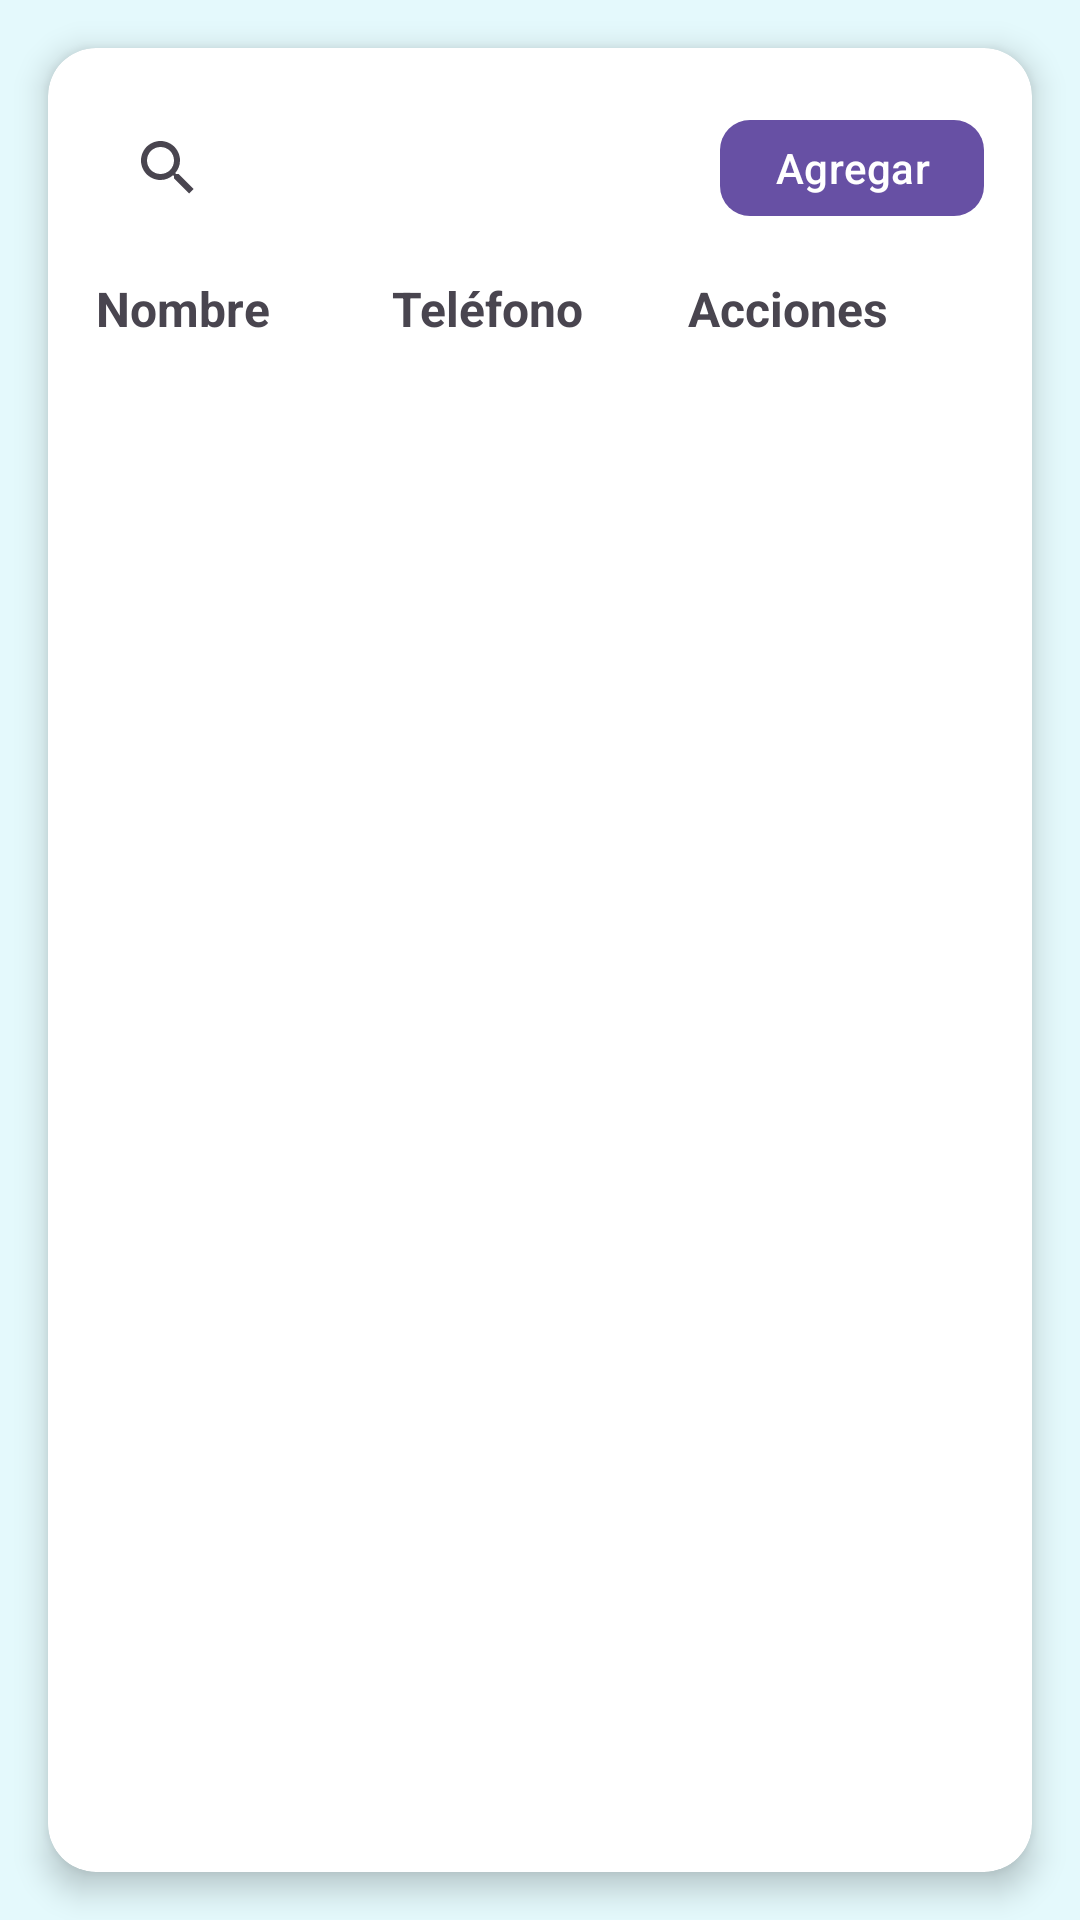

Here is an Android app screen rendered from its layout file. Give the layout XML and the strings, colors and styles it references.
<!-- AndroidManifest.xml: application theme Theme.Pasitos -->
<!-- res/layout/fragment_padre.xml -->
<?xml version="1.0" encoding="utf-8"?>
<androidx.constraintlayout.widget.ConstraintLayout
    xmlns:android="http://schemas.android.com/apk/res/android"
    xmlns:app="http://schemas.android.com/apk/res-auto"
    android:layout_width="match_parent"
    android:layout_height="match_parent"
    android:background="#9CD5FAFB">

    <androidx.cardview.widget.CardView
        android:layout_width="0dp"
        android:layout_height="0dp"
        android:layout_margin="16dp"
        app:cardCornerRadius="16dp"
        app:cardElevation="6dp"
        app:layout_constraintTop_toTopOf="parent"
        app:layout_constraintBottom_toBottomOf="parent"
        app:layout_constraintStart_toStartOf="parent"
        app:layout_constraintEnd_toEndOf="parent">

        <LinearLayout
            android:layout_width="match_parent"
            android:layout_height="match_parent"
            android:orientation="vertical"
            android:padding="16dp">

            <LinearLayout
                android:layout_width="match_parent"
                android:layout_height="wrap_content"
                android:orientation="horizontal"
                android:gravity="center_vertical">

                <SearchView
                    android:id="@+id/searchPadrePagos"
                    android:layout_width="0dp"
                    android:layout_height="wrap_content"
                    android:layout_weight="1"
                    android:queryHint="Buscar padre"/>

                <com.google.android.material.button.MaterialButton
                    android:id="@+id/btnAgregarPadre"
                    android:layout_width="wrap_content"
                    android:layout_height="wrap_content"
                    android:text="Agregar"
                    android:textSize="14sp"
                    android:minHeight="40dp"
                    android:paddingStart="16dp"
                    android:paddingEnd="16dp"
                    app:cornerRadius="10dp"/>

            </LinearLayout>

            <LinearLayout
                android:layout_width="match_parent"
                android:layout_height="wrap_content"
                android:orientation="horizontal"
                android:paddingTop="12dp"
                android:paddingBottom="8dp">

                <TextView
                    android:layout_width="0dp"
                    android:layout_height="wrap_content"
                    android:layout_weight="2"
                    android:text="Nombre"
                    android:textStyle="bold"
                    android:textSize="16sp"/>

                <TextView
                    android:layout_width="0dp"
                    android:layout_height="wrap_content"
                    android:layout_weight="2"
                    android:text="Teléfono"
                    android:textStyle="bold"
                    android:textSize="16sp"/>

                <TextView
                    android:layout_width="0dp"
                    android:layout_height="wrap_content"
                    android:layout_weight="2"
                    android:text="Acciones"
                    android:textStyle="bold"
                    android:textSize="16sp"/>

            </LinearLayout>

            
            <TextView
                android:id="@+id/txtSinPadres"
                android:layout_width="match_parent"
                android:layout_height="wrap_content"
                android:text="No hay padres registrados"
                android:gravity="center"
                android:textSize="14sp"
                android:textColor="#999999"
                android:paddingTop="32dp"
                android:paddingBottom="16dp"
                android:visibility="gone"/>

            <androidx.recyclerview.widget.RecyclerView
                android:id="@+id/recyclerPadres"
                android:layout_width="match_parent"
                android:layout_height="match_parent"/>

        </LinearLayout>

    </androidx.cardview.widget.CardView>

</androidx.constraintlayout.widget.ConstraintLayout>
<!-- resources referenced by this layout -->
<resources>
  <style name="Theme.Pasitos" parent="Base.Theme.Pasitos" />
  <style name="Base.Theme.Pasitos" parent="Theme.Material3.DayNight.NoActionBar">
          
          
      </style>
</resources>
